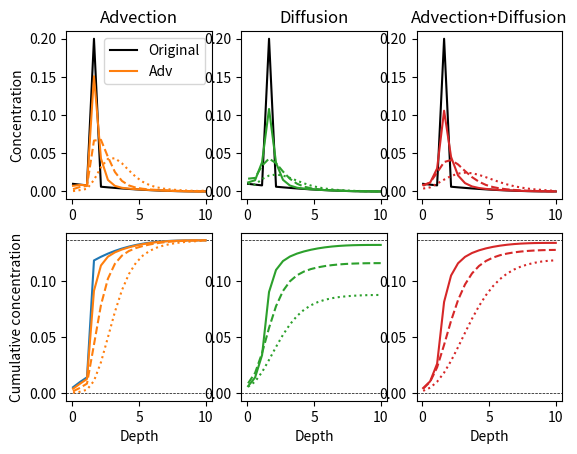

Recreate this plot in Python.
# Advection-diffusion solver adapted from ELM SoilLittVertTranspMod.F90
# Based on S. V. Patankar, Numerical Heat Transfer and Fluid Flow, Series in Computational Methods in Mechanics and Thermal Sciences, Hemisphere Publishing Corp., 1980. Chapter 5

import numpy
from scipy.linalg import solve_banded

def adv_diff(conc_trcr,zsoi,dtime,diffus=1e-50,adv_flux=0.0,source=0.0):
    '''Advection-diffusion solver adapted from ELM SoilLittVertTranspMod.F90
    Based on S. V. Patankar, Numerical Heat Transfer and Fluid Flow, Series in Computational Methods in Mechanics and Thermal Sciences, Hemisphere Publishing Corp., 1980. Chapter 5
    '''

    # Set statement functions
    def aaa(pe):
        # A function from Patankar, Table 5.2, pg 95
        return  max (0., (1. - 0.1 * abs(pe))**5)  

    nlayers=len(zsoi)

    # Set the distance between the node and the one ABOVE it   
    dz=numpy.diff(zsoi)
    dz=numpy.append(dz,dz[-1])
    dz_node=numpy.zeros(nlayers)
    dz_node[0] = zsoi[0]
    for j in range(1,nlayers):
        dz_node[j]= zsoi[j] - zsoi[j-1]
    
    zisoi=numpy.zeros(nlayers+1)
    zisoi[1:-1]=(zsoi[:-1]+zsoi[1:])*0.5
    zisoi[-1]=zisoi[-2]+dz_node[-1]

    d_m1_zm1 = numpy.zeros(nlayers)
    d_p1_zp1 = numpy.zeros(nlayers)
    f_m1     = numpy.zeros(nlayers)
    f_p1 =     numpy.zeros(nlayers)
    pe_m1 =    numpy.zeros(nlayers)
    pe_p1 =    numpy.zeros(nlayers)

    a_tri = numpy.zeros(nlayers+2)
    b_tri = numpy.zeros(nlayers+2)
    c_tri = numpy.zeros(nlayers+2)
    r_tri = numpy.zeros(nlayers+2)

    if numpy.ndim(diffus) == 0:
        diffus = numpy.zeros(nlayers)+diffus
        # diffus[0]=1e-50
        # diffus[-1]=1e-50
    if numpy.ndim(adv_flux) == 0:
        adv_flux = numpy.zeros(nlayers)+adv_flux
        adv_flux[-1]=0.0
    if numpy.ndim(source) == 0:
        source = numpy.zeros(nlayers)+source


    # Set Pe (Peclet #) and D/dz throughout column

    for j in range(nlayers):

        # dz_tracer below is the difference between gridcell edges  (dzsoi_decomp)
        # dz_node_tracer is difference between cell centers 

        # Calculate the D and F terms in the Patankar algorithm
        if (j == 0) :
            d_m1_zm1[j] = 0.
            w_p1 = (zsoi[j+1] - zisoi[j]) / dz_node[j+1]
            if ( diffus[j+1] > 0. and diffus[j] > 0.) :
                d_p1 = 1. / ((1. - w_p1) / diffus[j] + w_p1 / diffus[j+1]) # Harmonic mean of diffus
            else:
                d_p1 = 0.
            
            d_p1_zp1[j] = d_p1 / dz_node[j+1]
            f_m1[j] = adv_flux[j]  # Include infiltration here
            f_p1[j] = adv_flux[j+1]
            pe_m1[j] = 0.
            pe_p1[j] = f_p1[j] / d_p1_zp1[j] # Peclet #
        elif (j == nlayers-1) :
            # At the bottom, assume no gradient in d_z (i.e., they're the same)
            w_m1 = (zisoi[j-1] - zsoi[j-1]) / dz_node[j]
            if ( diffus[j] > 0. and diffus[j-1] > 0.) :
                d_m1 = 1. / ((1. - w_m1) / diffus[j] + w_m1 / diffus[j-1]) # Harmonic mean of diffus
            else:
                d_m1 = 0.

            d_m1_zm1[j] = d_m1 / dz_node[j]
            d_p1_zp1[j] = d_m1_zm1[j] # Set to be the same
            f_m1[j] = adv_flux[j]
            #f_p1[j] = adv_flux(c,j+1)
            f_p1[j] = 0.
            pe_m1[j] = f_m1[j] / d_m1_zm1[j] # Peclet #
            pe_p1[j] = f_p1[j] / d_p1_zp1[j] # Peclet #
        else:
            # Use distance from j-1 node to interface with j divided by distance between nodes
            w_m1 = (zisoi[j-1] - zsoi[j-1]) / dz_node[j]
            if ( diffus[j-1] > 0. and diffus[j] > 0.) :
                d_m1 = 1. / ((1. - w_m1) / diffus[j] + w_m1 / diffus[j-1]) # Harmonic mean of diffus
            else:
                d_m1 = 0.
            
            w_p1 = (zsoi[j+1] - zisoi[j]) / dz_node[j+1]
            if ( diffus[j+1] > 0. and diffus[j] > 0.) :
                d_p1 = 1. / ((1. - w_p1) / diffus[j] + w_p1 / diffus[j+1]) # Harmonic mean of diffus
            else:
                d_p1 = (1. - w_m1) * diffus[j] + w_p1 * diffus[j+1] # Arithmetic mean of diffus
            
            d_m1_zm1[j] = d_m1 / dz_node[j]
            d_p1_zp1[j] = d_p1 / dz_node[j+1]
            f_m1[j] = adv_flux[j]
            f_p1[j] = adv_flux[j+1]
            pe_m1[j] = f_m1[j] / d_m1_zm1[j] # Peclet #
            pe_p1[j] = f_p1[j] / d_p1_zp1[j] # Peclet #



    # Calculate the tridiagonal coefficients
    # top layer (atmosphere)
    a_tri[0] = 0.
    b_tri[0] = 1.
    c_tri[0] = -1.
    r_tri[0] = 0.


    for j in range(nlayers+1):

        
        if (j == 0) :
            a_p_0 =  dz[j] / dtime
            a_tri[j+1] = -(d_m1_zm1[j] * aaa(pe_m1[j]) + max( f_m1[j], 0.)) # Eqn 5.47 Patankar
            c_tri[j+1] = -(d_p1_zp1[j] * aaa(pe_p1[j]) + max(-f_p1[j], 0.))
            b_tri[j+1] = -a_tri[j+1] - c_tri[j+1] + a_p_0
            r_tri[j+1] = source[j] * dz[j] /dtime + (a_p_0 - adv_flux[j]*0) * conc_trcr[j] 
        elif (j < nlayers) :
            a_p_0 =  dz[j] / dtime
            a_tri[j+1] = -(d_m1_zm1[j] * aaa(pe_m1[j]) + max( f_m1[j], 0.)) # Eqn 5.47 Patankar
            c_tri[j+1] = -(d_p1_zp1[j] * aaa(pe_p1[j]) + max(-f_p1[j], 0.))
            b_tri[j+1] = -a_tri[j+1] - c_tri[j+1] + a_p_0
            r_tri[j+1] = source[j] * dz[j] /dtime + a_p_0 * conc_trcr[j]
        else: #  0 concentration gradient at bottom
            a_tri[j+1] = -1.
            b_tri[j+1] = 1.
            c_tri[j+1] = 0. 
            r_tri[j+1] = 0.

    # Solve for concentration profile
    conc_after = solve_banded((1,1),numpy.row_stack((c_tri,b_tri,a_tri)),r_tri)

    return conc_after

def run_steps(conc,nsteps,*args,**kwargs):
    for step in range(nsteps):
        conc=adv_diff(conc,*args,**kwargs)[1:-1]
    return conc

if __name__ == '__main__':
    import matplotlib.pyplot as plt

    z=numpy.linspace(0.05,10,20)
    # z=numpy.array([7.10063521e-03, 2.79249996e-02, 6.22585751e-02, 1.18865065e-01, # ELM layer thicknesses
    #    2.12193400e-01, 3.66065800e-01, 6.19758487e-01, 1.03802705e+00,
    #    1.72763526e+00, 2.86460710e+00, 4.73915672e+00, 7.82976627e+00,
    #    1.29253206e+01, 2.13264694e+01, 3.51776199e+01])
    nlayers=len(z)
    conc=numpy.linspace(0.1,0,nlayers)**2
    conc[3]=0.2
    
    # conc[-1]=0.0
    # conc[10]=1.0

    dz=numpy.diff(z)
    dz=numpy.append(dz,dz[-1])

    dt=3600
    adv=5e-5
    diffco=5e-5

    f,a=plt.subplots(2,3,num='Result',clear=True)
    for num in range(3):
        a[0,num].plot(z,conc,label='Original',c='k')
        a[1,num].axhline(0.0,ls='--',c='k',lw=0.5)
        a[1,num].axhline((conc*dz).sum(),ls='--',c='k',lw=0.5)
    a[0,0].plot(z,adv_diff(conc,z,dt,adv_flux=adv)[1:-1],label='Adv',c='C1')
    a[0,1].plot(z,adv_diff(conc,z,dt,diffus=diffco)[1:-1],label='Diff',c='C2')
    a[0,2].plot(z,adv_diff(conc,z,dt,diffus=diffco,adv_flux=adv)[1:-1],label='Diff and adv',c='C3')

    a[0,0].plot(z,run_steps(conc,4,z,dt,adv_flux=adv),ls='--',c='C1')
    a[0,1].plot(z,run_steps(conc,4,z,dt,diffus=diffco),ls='--',c='C2')
    a[0,2].plot(z,run_steps(conc,4,z,dt,diffus=diffco,adv_flux=adv),ls='--',c='C3')

    a[0,0].plot(z,run_steps(conc,10,z,dt,adv_flux=adv),ls=':',c='C1')
    a[0,1].plot(z,run_steps(conc,10,z,dt,diffus=diffco),ls=':',c='C2')
    a[0,2].plot(z,run_steps(conc,10,z,dt,diffus=diffco,adv_flux=adv),ls=':',c='C3')



    a[1,0].plot(z,(conc*dz).cumsum(),label='Original',c='C0')
    a[1,0].plot(z,(adv_diff(conc,z,dt,adv_flux=adv)[1:-1]*dz).cumsum(),ls='-',c='C1')
    a[1,1].plot(z,(adv_diff(conc,z,dt,diffus=diffco)[1:-1]*dz).cumsum(),ls='-',c='C2')
    a[1,2].plot(z,(adv_diff(conc,z,dt,diffus=diffco,adv_flux=adv)[1:-1]*dz).cumsum(),ls='-',c='C3')

    a[1,0].plot(z,(run_steps(conc,4,z,dt,adv_flux=adv)*dz).cumsum(),label='Adv = 5e-4',c='C1',ls='--')
    a[1,1].plot(z,(run_steps(conc,4,z,dt,diffus=diffco)*dz).cumsum(),label='Diff = 1e-5',c='C2',ls='--')
    a[1,2].plot(z,(run_steps(conc,4,z,dt,diffus=diffco,adv_flux=adv)*dz).cumsum(),label='Diff and adv',c='C3',ls='--')

    a[1,0].plot(z,(run_steps(conc,10,z,dt,adv_flux=adv)*dz).cumsum(),label='Adv = 5e-4',c='C1',ls=':')
    a[1,1].plot(z,(run_steps(conc,10,z,dt,diffus=diffco)*dz).cumsum(),label='Diff = 1e-5',c='C2',ls=':')
    a[1,2].plot(z,(run_steps(conc,10,z,dt,diffus=diffco,adv_flux=adv)*dz).cumsum(),label='Diff and adv',c='C3',ls=':')


    a[0,0].set_title('Advection')
    a[0,1].set_title('Diffusion')
    a[0,2].set_title('Advection+Diffusion')
    a[0,0].legend()
    a[0,0].set_ylabel('Concentration')
    a[1,0].set_ylabel('Cumulative concentration')
    a[1,0].set_xlabel('Depth')
    a[1,1].set_xlabel('Depth')
    a[1,2].set_xlabel('Depth')

    plt.show()